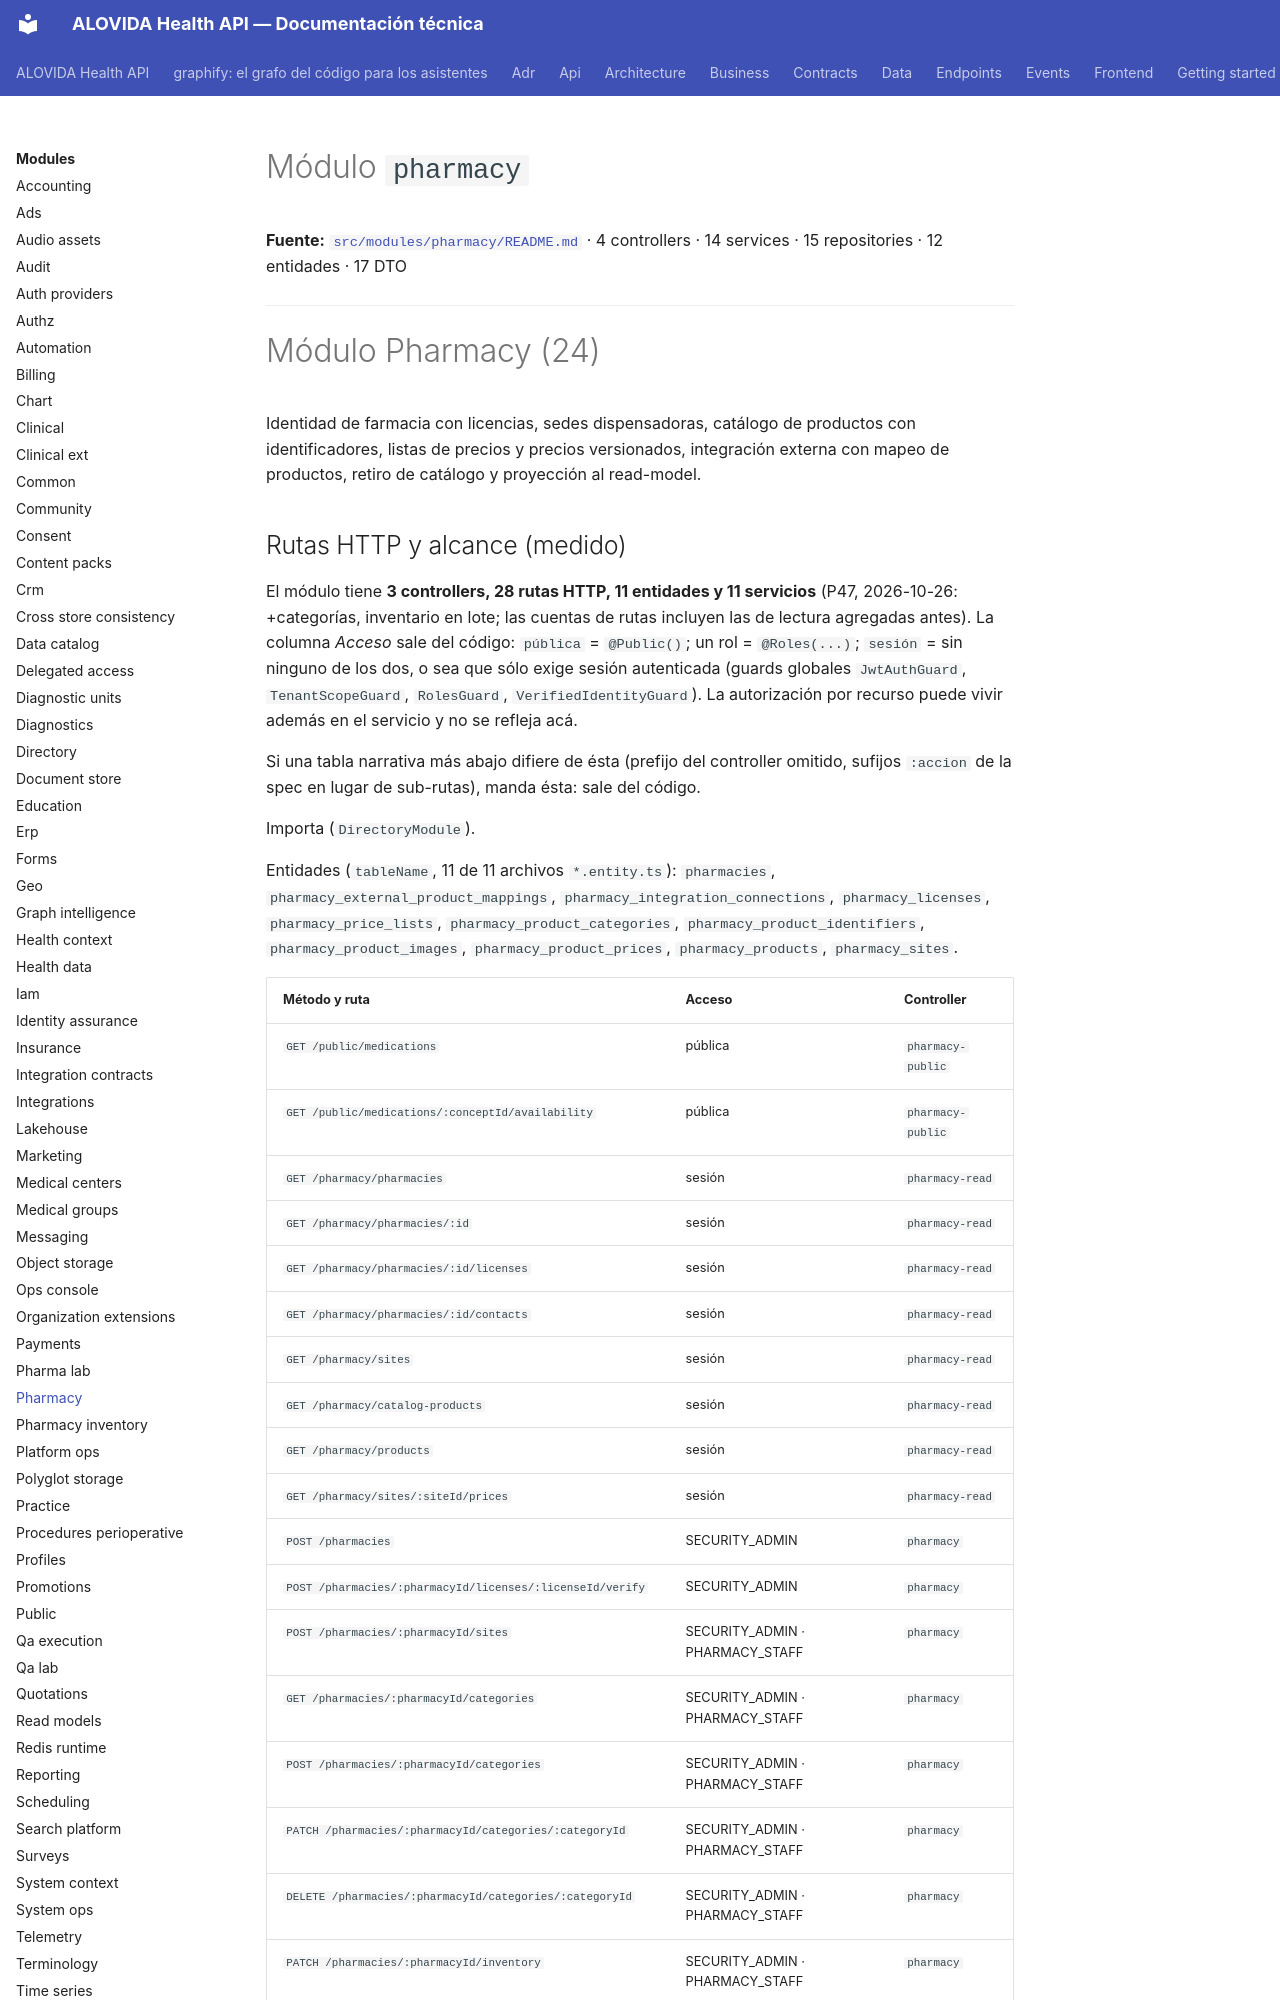

repository: mdavila-2001/mantra-core-health-api · page: modules/pharmacy/index.html · generator: mkdocs

<!--
  ESPEJO AUTOGENERADO — no editar este archivo directamente.
  Fuente real: src/modules/pharmacy/README.md
  Regenerar con: yarn docs:modules:sync (tools/docs/sync-module-docs.mjs)
  Este README es el contrato por dominio mantenido junto al código
  (ver README.md de la raíz, tabla "Arquitectura y mapa").
-->

# Módulo `pharmacy`

**Fuente:** [`src/modules/pharmacy/README.md`](https://github.com/mdavila-2001/mantra-core-health-api/blob/dev/src/modules/pharmacy/README.md)
· 4 controllers · 14 services · 15 repositories · 12 entidades · 17 DTO

---

# Módulo Pharmacy (24)

Identidad de farmacia con licencias, sedes dispensadoras, catálogo de productos con
identificadores, listas de precios y precios versionados, integración externa con
mapeo de productos, retiro de catálogo y proyección al read-model.
